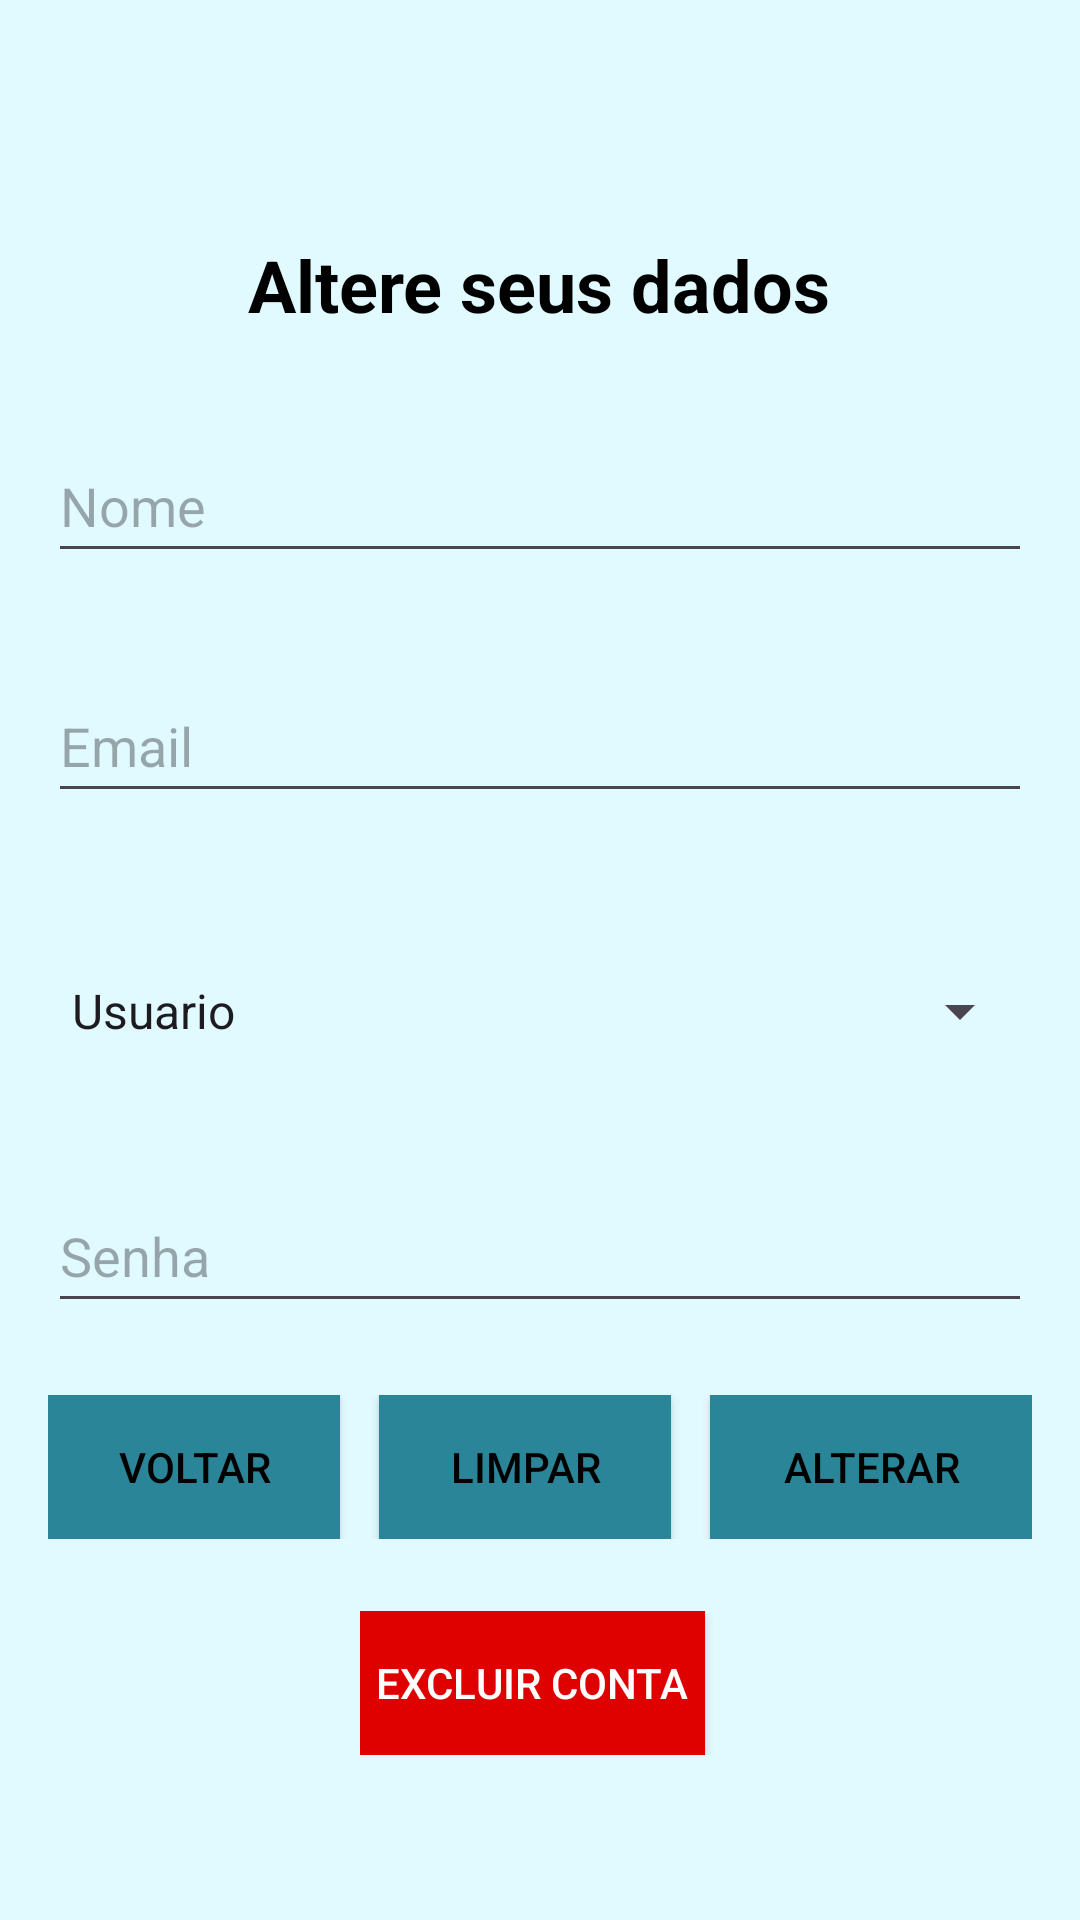

Here is an Android app screen rendered from its layout file. Give the layout XML and the strings, colors and styles it references.
<!-- AndroidManifest.xml: application theme Theme.Mobile1 -->
<!-- res/layout/alterardados.xml -->
<?xml version="1.0" encoding="utf-8"?>
<androidx.constraintlayout.widget.ConstraintLayout
    xmlns:android="http://schemas.android.com/apk/res/android"
    xmlns:app="http://schemas.android.com/apk/res-auto"
    xmlns:tools="http://schemas.android.com/tools"
    android:layout_width="match_parent"
    android:layout_height="match_parent"
    tools:context=".alterarDadosActivity">

    <RelativeLayout
        android:id="@+id/relativeLayout"
        android:layout_width="match_parent"
        android:layout_height="match_parent"
        android:background="#E0FAFF"
        android:padding="16dp"
        android:gravity="center"
        app:layout_constraintTop_toTopOf="parent">

        <TextView
            android:id="@+id/textViewCadastro"
            android:layout_width="wrap_content"
            android:layout_height="wrap_content"
            android:text="Altere seus dados"
            android:textColor="#000000"
            android:textSize="24sp"
            android:textStyle="bold"
            android:layout_centerHorizontal="true"
            android:layout_marginTop="24dp"/>

        <EditText
            android:id="@+id/editTextNome"
            android:layout_width="match_parent"
            android:layout_height="48dp"
            android:hint="Nome"
            android:inputType="text"
            android:layout_below="@+id/textViewCadastro"
            android:layout_marginTop="32dp"
            android:autofillHints="" />

        <EditText
            android:id="@+id/editTextEmail"
            android:layout_width="match_parent"
            android:layout_height="48dp"
            android:hint="Email"
            android:inputType="textEmailAddress"
            android:layout_below="@+id/editTextNome"
            android:layout_marginTop="32dp"/>

        <Spinner
            android:id="@+id/spinnerConta"
            android:layout_width="match_parent"
            android:layout_height="48dp"
            android:layout_below="@+id/editTextEmail"
            android:layout_marginTop="42dp"
            android:entries="@array/tipo_conta"/>

        <EditText
            android:id="@+id/editTextSenha"
            android:layout_width="match_parent"
            android:layout_height="48dp"
            android:hint="Senha"
            android:inputType="textPassword"
            android:layout_below="@+id/spinnerConta"
            android:layout_marginTop="32dp"/>

        <LinearLayout
            android:id="@+id/linearLayoutBotoes"
            android:layout_width="match_parent"
            android:layout_height="wrap_content"
            android:orientation="horizontal"
            android:layout_below="@+id/editTextSenha"
            android:layout_marginTop="24dp"
            android:layout_centerHorizontal="true">




            <Button
                android:id="@+id/buttonVoltar"
                android:layout_width="0dp"
                android:layout_height="wrap_content"
                android:text="Voltar"
                app:backgroundTint="@null"
                android:textColor="#000000"
                android:background="#2A8598"
                android:layout_weight="1"
                android:layout_marginStart="0dp"
                android:layout_marginEnd="5dp"/>

            <Button
                android:id="@+id/buttonLimpar"
                android:layout_width="0dp"
                android:layout_height="wrap_content"
                android:text="Limpar"
                app:backgroundTint="@null"
                android:textColor="#000000"
                android:background="#2A8598"
                android:layout_weight="1"
                android:layout_marginStart="8dp"
                android:layout_marginEnd="5dp"/>
            <Button
                android:id="@+id/buttonAlterar"
                android:layout_width="10dp"
                android:layout_height="wrap_content"
                android:text="Alterar"
                app:backgroundTint="@null"
                android:textColor="#000000"
                android:background="#2A8598"
                android:layout_weight="1"
                android:layout_marginStart="8dp"
                android:layout_marginEnd="0dp"/>
        </LinearLayout>
        <LinearLayout
            android:id="@+id/linearLayoutexcluirBotoes"
            android:layout_width="120dp"
            android:layout_height="wrap_content"
            android:orientation="horizontal"
            android:layout_below="@+id/linearLayoutBotoes"
            android:layout_marginTop="24dp"
            android:layout_centerHorizontal="true">




            <Button
                android:id="@+id/buttonExcluir"
                android:layout_width="0dp"
                android:layout_height="wrap_content"
                android:text="Excluir conta"
                app:backgroundTint="@null"
                android:textColor="#FFFFFF"
                android:background="#df0000"
                android:layout_weight="1"
                android:layout_marginStart="0dp"
                android:layout_marginEnd="5dp"/>
        </LinearLayout>
    </RelativeLayout>

</androidx.constraintlayout.widget.ConstraintLayout>
<!-- resources referenced by this layout -->
<resources>
  <string-array name="tipo_conta">
          <item>Usuario</item>
          <item>Anunciante</item>
      </string-array>
  <style name="Theme.Mobile1" parent="Base.Theme.Mobile1" />
  <style name="Base.Theme.Mobile1" parent="Theme.Material3.DayNight.NoActionBar">
          
          
          <item name="colorPrimaryDark">#1c5763</item>
      </style>
</resources>
